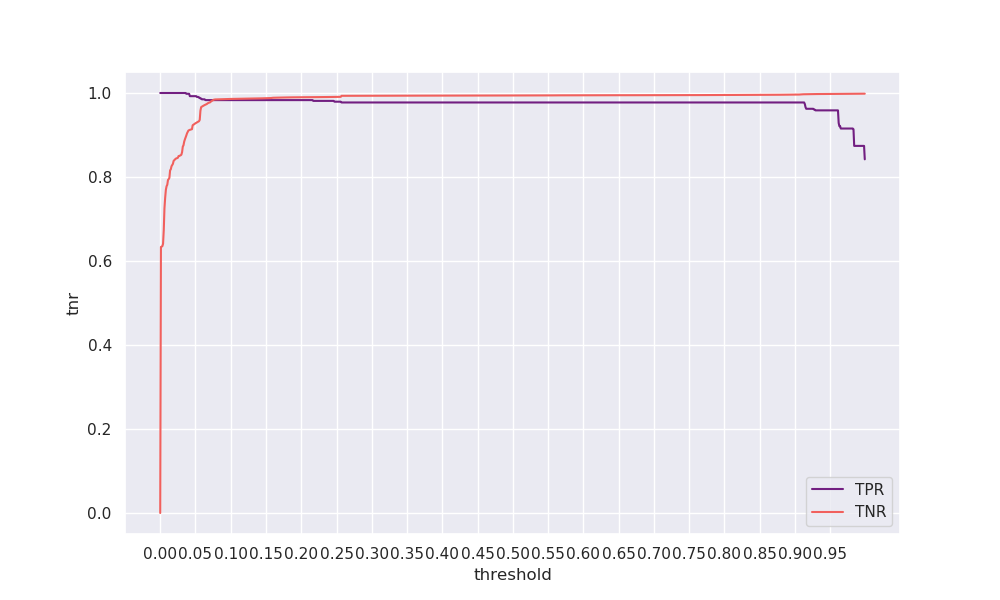

Values plotted in this chart, from the file beside it:
threshold, tpr, tnr, geometric_mean, arithmetic_mean
0.0, 1.0, 0.0, 0.0, 0.5
0.001, 1.0, 0.6335, 0.7959, 0.8167
0.002, 1.0, 0.6344, 0.7965, 0.8172
0.003, 1.0, 0.6351, 0.7969, 0.8175
0.004, 1.0, 0.6409, 0.8006, 0.8205
0.005, 1.0, 0.6731, 0.8204, 0.8366
0.006, 1.0, 0.7255, 0.8518, 0.8628
0.007, 1.0, 0.7506, 0.8664, 0.8753
0.008, 1.0, 0.7696, 0.8772, 0.8848
0.009, 1.0, 0.778, 0.8821, 0.889
0.01, 1.0, 0.7815, 0.884, 0.8908
0.011, 1.0, 0.7929, 0.8905, 0.8965
0.012, 1.0, 0.795, 0.8916, 0.8975
0.013, 1.0, 0.7982, 0.8934, 0.8991
0.014, 1.0, 0.8157, 0.9032, 0.9079
0.015, 1.0, 0.8184, 0.9047, 0.9092
0.016, 1.0, 0.8256, 0.9086, 0.9128
0.017, 1.0, 0.8284, 0.9102, 0.9142
0.018, 1.0, 0.8314, 0.9118, 0.9157
0.019, 1.0, 0.8384, 0.9156, 0.9192
0.02, 1.0, 0.84, 0.9165, 0.92
0.021, 1.0, 0.8418, 0.9175, 0.9209
0.022, 1.0, 0.8436, 0.9185, 0.9218
0.023, 1.0, 0.8443, 0.9189, 0.9222
0.024, 1.0, 0.8449, 0.9192, 0.9225
0.025, 1.0, 0.8457, 0.9196, 0.9229
0.026, 1.0, 0.8498, 0.9218, 0.9249
0.027, 1.0, 0.8502, 0.9221, 0.9251
0.028, 1.0, 0.8509, 0.9224, 0.9254
0.029, 1.0, 0.8517, 0.9229, 0.9259
0.03, 1.0, 0.8532, 0.9237, 0.9266
0.031, 1.0, 0.8594, 0.9271, 0.9297
0.032, 1.0, 0.8723, 0.9339, 0.9361
0.033, 1.0, 0.8756, 0.9357, 0.9378
0.034, 1.0, 0.8843, 0.9404, 0.9422
0.035, 1.0, 0.8897, 0.9432, 0.9448
0.036, 1.0, 0.8941, 0.9456, 0.947
0.037, 0.9981, 0.8989, 0.9472, 0.9485
0.038, 0.9981, 0.904, 0.9499, 0.9511
0.039, 0.9981, 0.9075, 0.9517, 0.9528
0.04, 0.9981, 0.9107, 0.9534, 0.9544
0.041, 0.9981, 0.9116, 0.9539, 0.9549
0.042, 0.9925, 0.9122, 0.9515, 0.9524
0.043, 0.9925, 0.9129, 0.9518, 0.9527
0.044, 0.9925, 0.9133, 0.9521, 0.9529
0.045, 0.9925, 0.9139, 0.9524, 0.9532
0.046, 0.9925, 0.9232, 0.9572, 0.9578
0.047, 0.9925, 0.9244, 0.9578, 0.9584
0.048, 0.9925, 0.9258, 0.9585, 0.9591
0.049, 0.9925, 0.9268, 0.9591, 0.9597
0.05, 0.9925, 0.928, 0.9597, 0.9602
0.051, 0.9925, 0.9289, 0.9602, 0.9607
0.052, 0.9906, 0.9297, 0.9597, 0.9602
0.053, 0.9906, 0.9306, 0.9602, 0.9606
0.054, 0.9906, 0.9317, 0.9607, 0.9611
0.055, 0.9887, 0.9329, 0.9604, 0.9608
0.056, 0.9887, 0.936, 0.962, 0.9624
0.057, 0.9868, 0.9578, 0.9722, 0.9723
0.058, 0.9868, 0.9663, 0.9765, 0.9766
0.059, 0.985, 0.9675, 0.9762, 0.9762
... 940 more rows
